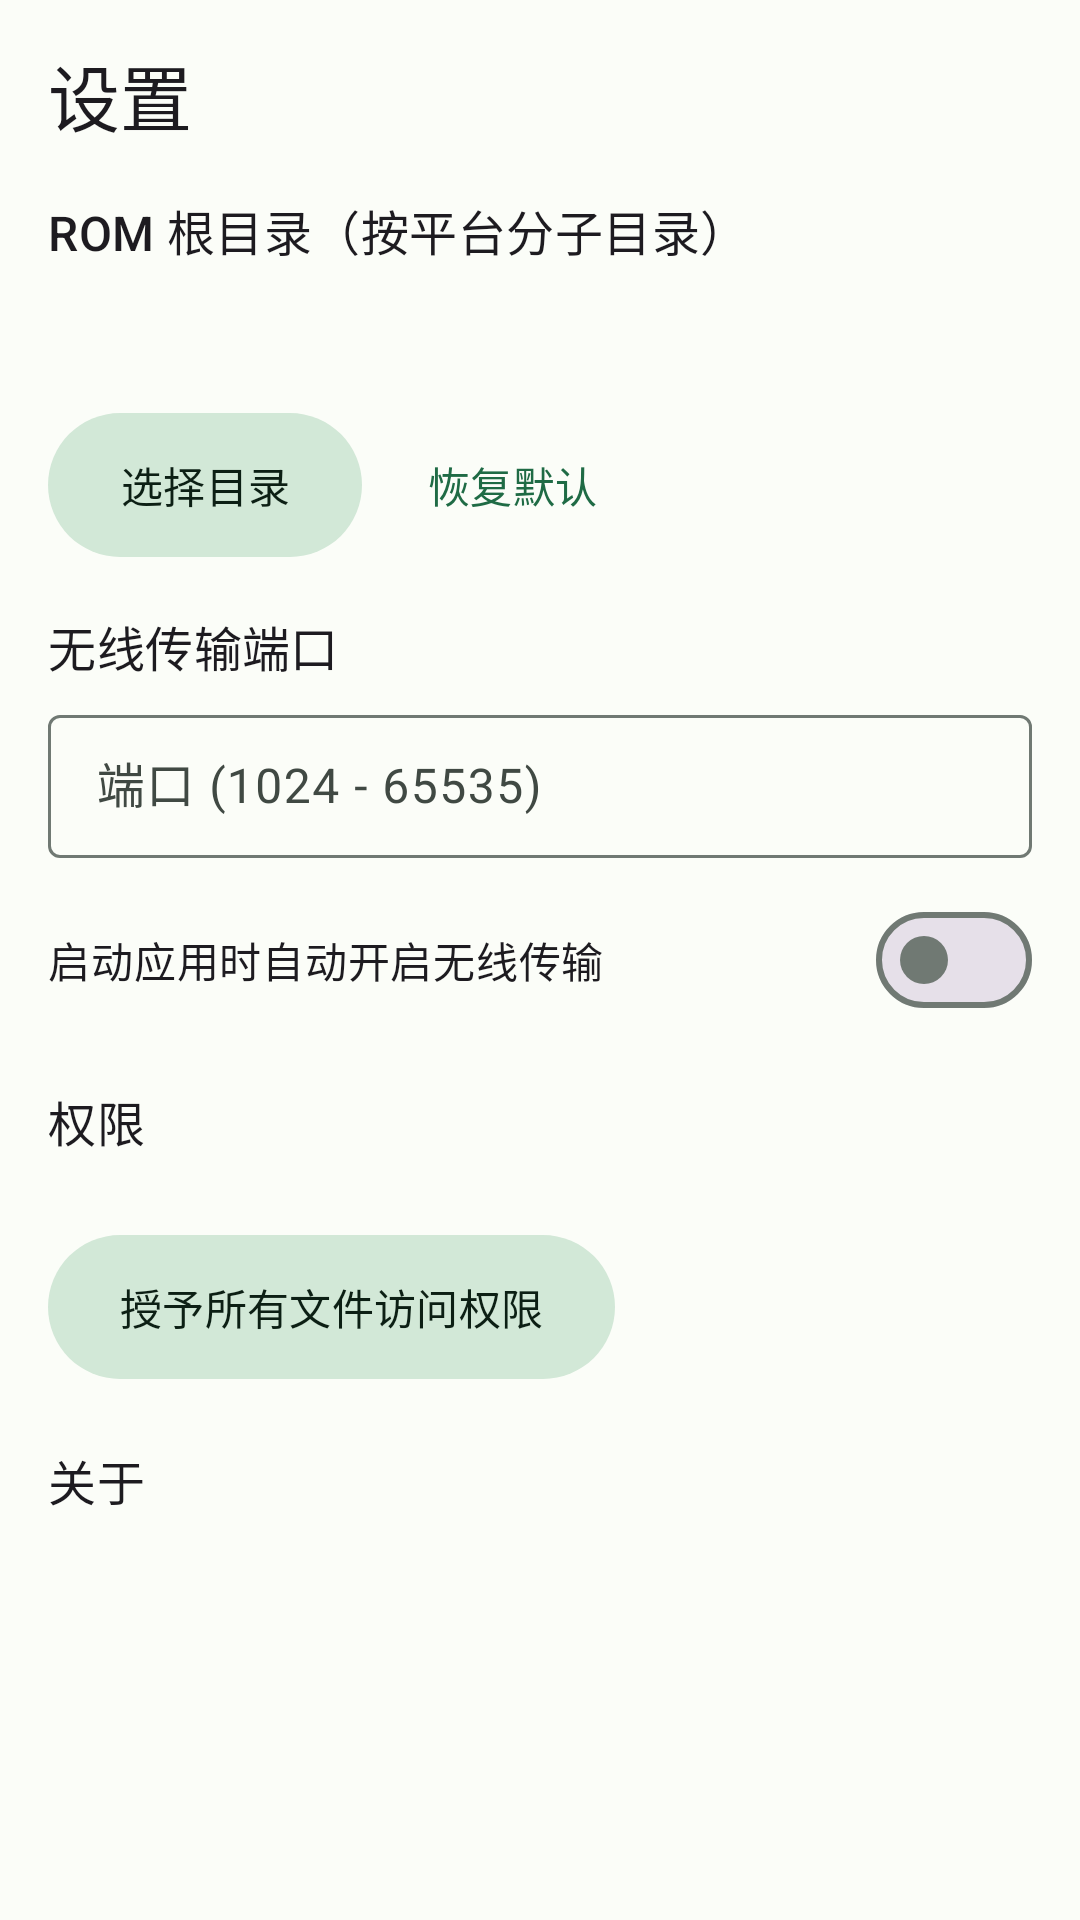

This screen was rendered from an Android layout file. Write that file and the resources it references.
<!-- AndroidManifest.xml: application theme Theme.RomBox -->
<!-- res/layout/fragment_settings.xml -->
<?xml version="1.0" encoding="utf-8"?>
<ScrollView xmlns:android="http://schemas.android.com/apk/res/android"
    xmlns:app="http://schemas.android.com/apk/res-auto"
    android:layout_width="match_parent"
    android:layout_height="match_parent"
    android:fillViewport="true">

    <LinearLayout
        android:layout_width="match_parent"
        android:layout_height="wrap_content"
        android:orientation="vertical"
        android:paddingStart="16dp"
        android:paddingTop="14dp"
        android:paddingEnd="16dp"
        android:paddingBottom="24dp">

        <TextView
            android:layout_width="wrap_content"
            android:layout_height="wrap_content"
            android:text="设置"
            android:textAppearance="?attr/textAppearanceHeadlineSmall" />

        <TextView
            android:layout_width="wrap_content"
            android:layout_height="wrap_content"
            android:layout_marginTop="16dp"
            android:text="ROM 根目录（按平台分子目录）"
            android:textAppearance="?attr/textAppearanceTitleMedium" />

        <TextView
            android:id="@+id/dirText"
            android:layout_width="match_parent"
            android:layout_height="wrap_content"
            android:layout_marginTop="4dp"
            android:textIsSelectable="true"
            android:textAppearance="?attr/textAppearanceBodyMedium"
            android:textColor="?attr/colorPrimary" />

        <TextView
            android:id="@+id/platformDirText"
            android:layout_width="match_parent"
            android:layout_height="wrap_content"
            android:layout_marginTop="4dp"
            android:textIsSelectable="true"
            android:textAppearance="?attr/textAppearanceBodySmall"
            android:textColor="?attr/colorOnSurfaceVariant" />

        <LinearLayout
            android:layout_width="match_parent"
            android:layout_height="wrap_content"
            android:layout_marginTop="6dp"
            android:orientation="horizontal">

            <com.google.android.material.button.MaterialButton
                android:id="@+id/btnPickDir"
                style="@style/Widget.Material3.Button.TonalButton"
                android:layout_width="wrap_content"
                android:layout_height="wrap_content"
                android:insetTop="0dp"
                android:insetBottom="0dp"
                android:text="选择目录" />

            <com.google.android.material.button.MaterialButton
                android:id="@+id/btnResetDir"
                style="@style/Widget.Material3.Button.TextButton"
                android:layout_width="wrap_content"
                android:layout_height="wrap_content"
                android:layout_marginStart="6dp"
                android:insetTop="0dp"
                android:insetBottom="0dp"
                android:text="恢复默认" />
        </LinearLayout>

        <TextView
            android:layout_width="wrap_content"
            android:layout_height="wrap_content"
            android:layout_marginTop="18dp"
            android:text="无线传输端口"
            android:textAppearance="?attr/textAppearanceTitleMedium" />

        <com.google.android.material.textfield.TextInputLayout
            android:id="@+id/portLayout"
            style="@style/Widget.Material3.TextInputLayout.OutlinedBox.Dense"
            android:layout_width="match_parent"
            android:layout_height="wrap_content"
            android:layout_marginTop="6dp"
            android:hint="端口 (1024 - 65535)">

            <com.google.android.material.textfield.TextInputEditText
                android:id="@+id/editPort"
                android:layout_width="match_parent"
                android:layout_height="wrap_content"
                android:inputType="number"
                android:maxLength="5"
                android:maxLines="1" />
        </com.google.android.material.textfield.TextInputLayout>

        <com.google.android.material.materialswitch.MaterialSwitch
            android:id="@+id/switchAutoStart"
            android:layout_width="match_parent"
            android:layout_height="wrap_content"
            android:layout_marginTop="10dp"
            android:text="启动应用时自动开启无线传输" />

        <TextView
            android:layout_width="wrap_content"
            android:layout_height="wrap_content"
            android:layout_marginTop="18dp"
            android:text="权限"
            android:textAppearance="?attr/textAppearanceTitleMedium" />

        <TextView
            android:id="@+id/permissionText"
            android:layout_width="match_parent"
            android:layout_height="wrap_content"
            android:layout_marginTop="4dp"
            android:textAppearance="?attr/textAppearanceBodySmall" />

        <com.google.android.material.button.MaterialButton
            android:id="@+id/btnPermission"
            style="@style/Widget.Material3.Button.TonalButton"
            android:layout_width="wrap_content"
            android:layout_height="wrap_content"
            android:layout_marginTop="6dp"
            android:insetTop="0dp"
            android:insetBottom="0dp"
            android:text="授予所有文件访问权限" />

        <TextView
            android:layout_width="wrap_content"
            android:layout_height="wrap_content"
            android:layout_marginTop="22dp"
            android:text="关于"
            android:textAppearance="?attr/textAppearanceTitleMedium" />

        <TextView
            android:id="@+id/aboutText"
            android:layout_width="match_parent"
            android:layout_height="wrap_content"
            android:layout_marginTop="4dp"
            android:textAppearance="?attr/textAppearanceBodySmall"
            android:textColor="?attr/colorOnSurfaceVariant" />

    </LinearLayout>
</ScrollView>
<!-- resources referenced by this layout -->
<resources>
  <style name="Theme.RomBox" parent="Theme.Material3.DayNight.NoActionBar">
          <item name="colorPrimary">@color/md_primary</item>
          <item name="colorOnPrimary">@color/md_onPrimary</item>
          <item name="colorPrimaryContainer">@color/md_primaryContainer</item>
          <item name="colorOnPrimaryContainer">@color/md_onPrimaryContainer</item>
          <item name="colorSecondary">@color/md_secondary</item>
          <item name="colorOnSecondary">@color/md_onSecondary</item>
          <item name="colorSecondaryContainer">@color/md_secondaryContainer</item>
          <item name="colorOnSecondaryContainer">@color/md_onSecondaryContainer</item>
          <item name="colorTertiary">@color/md_tertiary</item>
          <item name="colorOnTertiary">@color/md_onTertiary</item>
          <item name="colorTertiaryContainer">@color/md_tertiaryContainer</item>
          <item name="colorOnTertiaryContainer">@color/md_onTertiaryContainer</item>
          <item name="colorError">@color/md_error</item>
          <item name="colorOnError">@color/md_onError</item>
          <item name="colorErrorContainer">@color/md_errorContainer</item>
          <item name="colorOnErrorContainer">@color/md_onErrorContainer</item>
          <item name="android:colorBackground">@color/md_background</item>
          <item name="colorOnBackground">@color/md_onBackground</item>
          <item name="colorSurface">@color/md_surface</item>
          <item name="colorOnSurface">@color/md_onSurface</item>
          <item name="colorSurfaceVariant">@color/md_surfaceVariant</item>
          <item name="colorOnSurfaceVariant">@color/md_onSurfaceVariant</item>
          <item name="colorOutline">@color/md_outline</item>
      </style>
  <color name="md_primary">#1F6B45</color>
  <color name="md_onPrimary">#FFFFFF</color>
  <color name="md_primaryContainer">#A6F2C4</color>
  <color name="md_onPrimaryContainer">#00210F</color>
  <color name="md_secondary">#4F6354</color>
  <color name="md_onSecondary">#FFFFFF</color>
  <color name="md_secondaryContainer">#D2E8D7</color>
  <color name="md_onSecondaryContainer">#0C1F14</color>
  <color name="md_tertiary">#3B6470</color>
  <color name="md_onTertiary">#FFFFFF</color>
  <color name="md_tertiaryContainer">#BFE9F7</color>
  <color name="md_onTertiaryContainer">#001F27</color>
  <color name="md_error">#BA1A1A</color>
  <color name="md_onError">#FFFFFF</color>
  <color name="md_errorContainer">#FFDAD6</color>
  <color name="md_onErrorContainer">#410002</color>
  <color name="md_background">#FBFDF8</color>
  <color name="md_onBackground">#191C1A</color>
  <color name="md_surface">#FBFDF8</color>
  <color name="md_onSurface">#191C1A</color>
  <color name="md_surfaceVariant">#DCE5DC</color>
  <color name="md_onSurfaceVariant">#404943</color>
  <color name="md_outline">#707973</color>
</resources>
